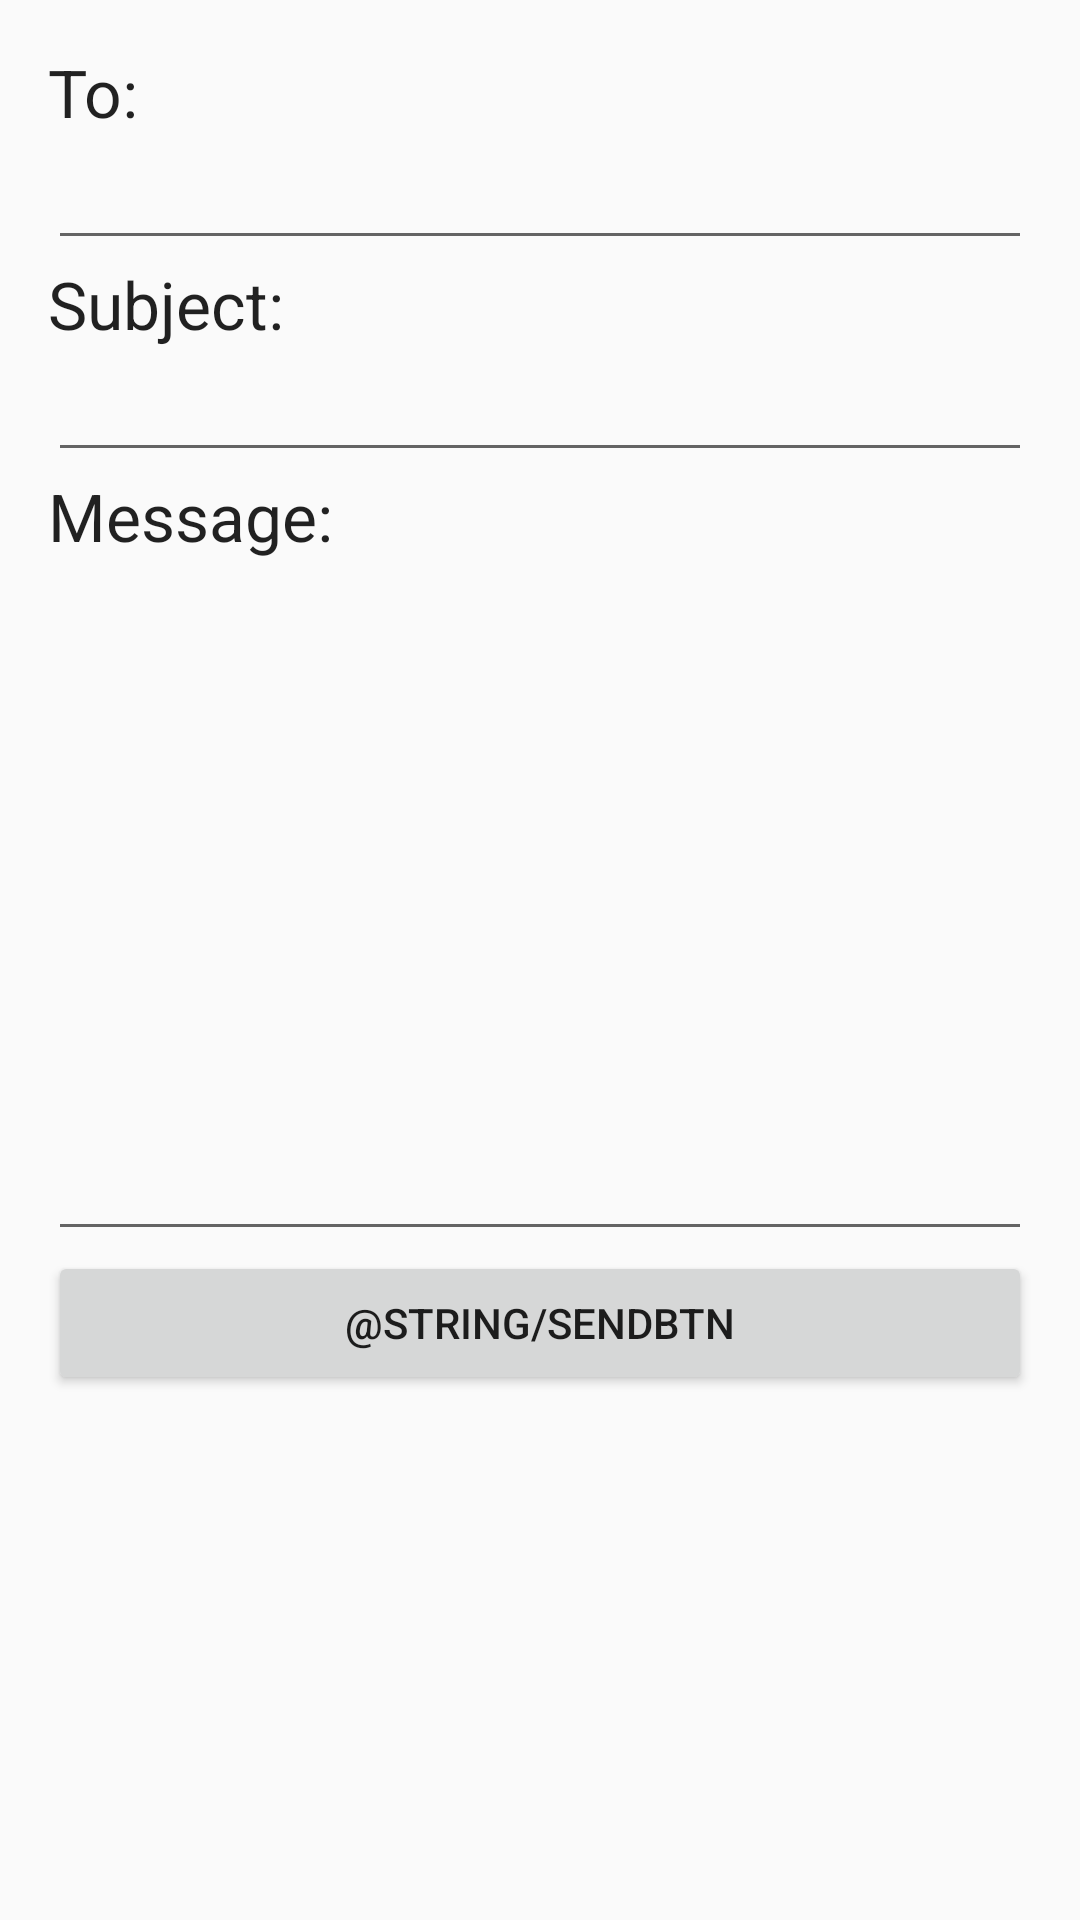

Layout XML and referenced resources for this Android screen:
<!-- AndroidManifest.xml: application theme AppTheme -->
<!-- res/layout/activity_email.xml -->
<?xml version="1.0" encoding="utf-8"?>
<LinearLayout xmlns:android="http://schemas.android.com/apk/res/android"
    xmlns:app="http://schemas.android.com/apk/res-auto"
    xmlns:tools="http://schemas.android.com/tools"
    android:layout_width="match_parent"
    android:layout_height="match_parent"
    android:orientation="vertical"
    android:padding="16dp"
    tools:context=".calendar.EmailActivity">

    <TextView
    android:id="@+id/toLabel"
    android:layout_width="match_parent"
    android:layout_height="wrap_content"
    android:text="To:"
    android:textAppearance="@style/TextAppearance.AppCompat.Large" />

    <EditText
        android:id="@+id/toInput"
        android:layout_width="match_parent"
        android:layout_height="wrap_content"
        android:inputType="textEmailAddress" />

    <TextView
        android:layout_width="match_parent"
        android:layout_height="wrap_content"
        android:text="Subject:"
        android:textAppearance="@style/TextAppearance.AppCompat.Large" />

    <EditText
        android:id="@+id/subjectInput"
        android:layout_width="match_parent"
        android:layout_height="wrap_content"
        android:inputType="textEmailSubject" />

    <TextView
        android:layout_width="match_parent"
        android:layout_height="wrap_content"
        android:text="Message:"
        android:textAppearance="@style/TextAppearance.AppCompat.Large" />

    <EditText
        android:id="@+id/mssgInput"
        android:layout_width="match_parent"
        android:layout_height="wrap_content"
        android:lines="10"
        android:gravity="start|top"/>

    <Button
        android:id="@+id/sendBtnMail"
        android:layout_width="match_parent"
        android:layout_height="wrap_content"
        android:text="@string/sendBtn"/>
</LinearLayout>
<!-- resources referenced by this layout -->
<resources>
  <style name="AppTheme" parent="Theme.AppCompat.Light.DarkActionBar">
          
          <item name="colorPrimary">@color/colorPrimary</item>
          <item name="colorPrimaryDark">@color/colorPrimaryDark</item>
          <item name="colorAccent">@color/colorAccent</item>
  
      
      <item name="colorSecondary">?attr/colorPrimary</item>
      <item name="scrimBackground">@color/mtrl_scrim_color</item>
      <item name="textAppearanceHeadline1">@style/TextAppearance.MaterialComponents.Headline1</item>
      <item name="textAppearanceHeadline2">@style/TextAppearance.MaterialComponents.Headline2</item>
      <item name="textAppearanceHeadline3">@style/TextAppearance.MaterialComponents.Headline3</item>
      <item name="textAppearanceHeadline4">@style/TextAppearance.MaterialComponents.Headline4</item>
      <item name="textAppearanceHeadline5">@style/TextAppearance.MaterialComponents.Headline5</item>
      <item name="textAppearanceHeadline6">@style/TextAppearance.MaterialComponents.Headline6</item>
      <item name="textAppearanceSubtitle1">@style/TextAppearance.MaterialComponents.Subtitle1</item>
      <item name="textAppearanceSubtitle2">@style/TextAppearance.MaterialComponents.Subtitle2</item>
      <item name="textAppearanceBody1">@style/TextAppearance.MaterialComponents.Body1</item>
      <item name="textAppearanceBody2">@style/TextAppearance.MaterialComponents.Body2</item>
      <item name="textAppearanceCaption">@style/TextAppearance.MaterialComponents.Caption</item>
      <item name="textAppearanceButton">@style/TextAppearance.MaterialComponents.Button</item>
      <item name="textAppearanceOverline">@style/TextAppearance.MaterialComponents.Overline</item>
      </style>
  <color name="colorPrimary">#3d0814</color>
  <color name="colorPrimaryDark">#6b5e62</color>
  <color name="colorAccent">#5b5b5b</color>
</resources>
